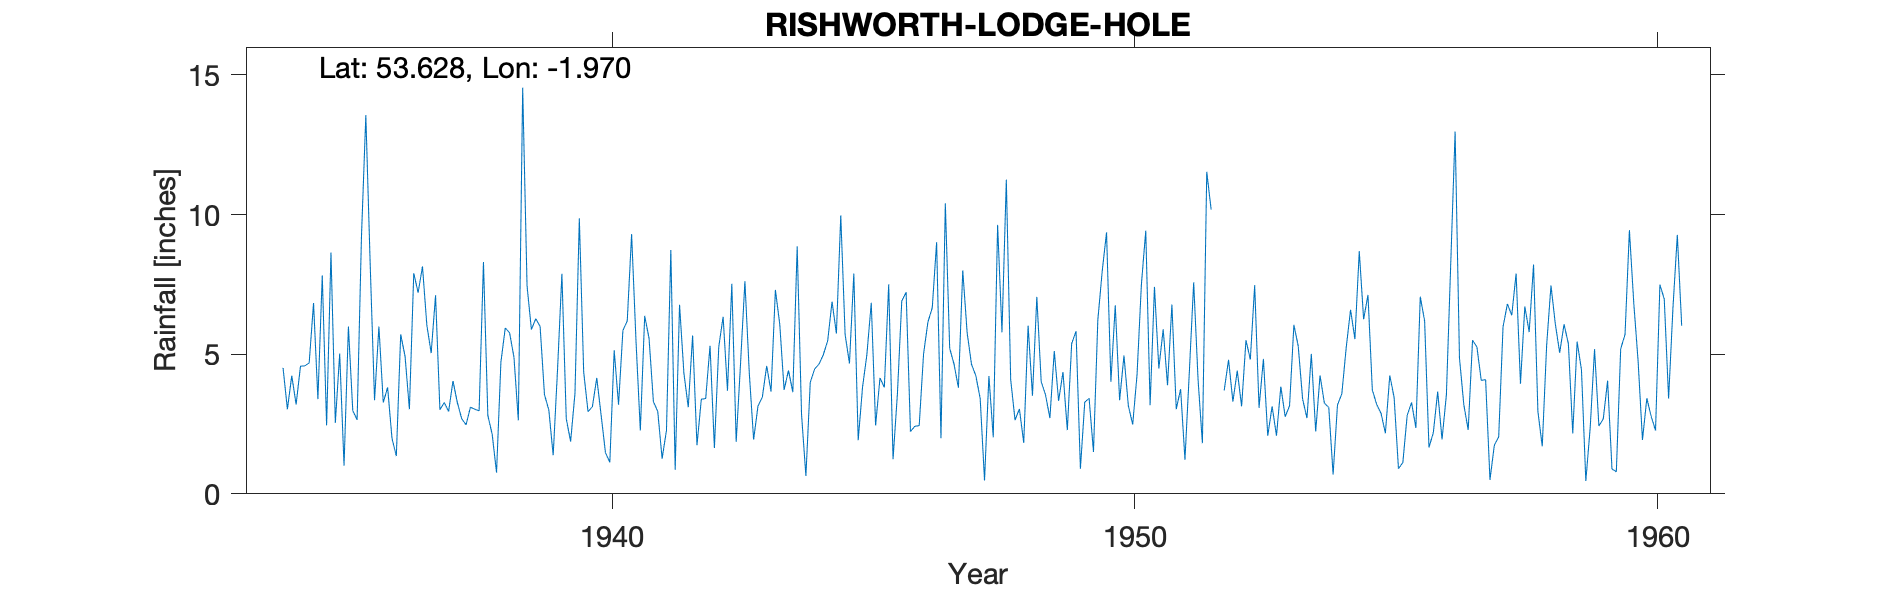

Data behind this chart, as committed beside it:
RISHWORTH-LODGE-HOLE, , , , , , , , , , , , , , , , , , , , , , , 
Grid ref, SE021146, Long, -1.97, Lat, 53.63, Elevation, 1450, ft., , , , , , , , , , , , , , , 
Station no, 3212/3, , , , , , , , , , , , , , , , , , , , , , 
, 1931, 1932, 1933, 1934, 1935, 1936, 1937, 1938, 1939, 1940, 1941, 1942, 1943, 1944, 1945, 1946, 1947, 1948, 1949, 1950, 1951, 1952, 1953
January, , , , , 2.45, 5.99, 5.04, 8.3, 6.27, 2.94, 2.27, 5.67, 7.61, 8.86, 4.67, 6.9, 4.64, 11.25, 3.33, 4.01, 5.89, -999, 2.08
February, , , , , 8.64, 3.27, 7.11, 2.81, 5.99, 3.12, 6.37, 1.74, 4.35, 2.84, 7.89, 7.22, 3.8, 4.09, 4.36, 6.75, 3.89, -999, 3.13
March, , , , 4.51, 2.54, 3.81, 3.01, 2.13, 3.55, 4.15, 5.57, 3.39, 1.94, 0.64, 1.92, 2.23, 8, 2.64, 2.28, 3.35, 6.78, 3.7, 2.08
April, , , , 3.03, 5.02, 1.99, 3.27, 0.76, 3, 2.82, 3.3, 3.41, 3.14, 3.99, 3.82, 2.42, 5.78, 3.04, 5.38, 4.95, 3.03, 4.8, 3.84
May, , , , 4.23, 1.01, 1.35, 2.95, 4.71, 1.38, 1.47, 2.95, 5.3, 3.46, 4.47, 4.99, 2.44, 4.64, 1.82, 5.82, 3.16, 3.75, 3.3, 2.76
June, , , , 3.2, 5.99, 5.71, 4.04, 5.94, 4.45, 1.13, 1.26, 1.64, 4.58, 4.64, 6.84, 5, 4.23, 6.02, 0.9, 2.48, 1.22, 4.41, 3.15
July, , , , 4.57, 2.98, 4.93, 3.27, 5.76, 7.88, 5.14, 2.27, 5.26, 3.66, 4.98, 2.45, 6.15, 3.41, 3.51, 3.28, 4.26, 4.36, 3.13, 6.05
August, , , , 4.58, 2.65, 3.03, 2.69, 4.89, 2.69, 3.19, 8.73, 6.34, 7.3, 5.48, 4.15, 6.66, 0.48, 7.05, 3.42, 7.5, 7.57, 5.5, 5.28
September, , , , 4.69, 9.22, 7.9, 2.47, 2.63, 1.87, 5.85, 0.86, 3.69, 6.07, 6.88, 3.81, 9.01, 4.22, 4.02, 1.5, 9.42, 4.1, 4.81, 3.39
October, , , , 6.83, 13.56, 7.2, 3.1, 14.54, 3.59, 6.19, 6.77, 7.52, 3.72, 5.74, 7.5, 1.99, 2.02, 3.54, 6.22, 3.17, 1.81, 7.47, 2.71
November, , , , 3.39, 8.22, 8.14, 3.03, 7.45, 9.86, 9.3, 4.32, 1.86, 4.42, 9.97, 1.24, 10.4, 9.63, 2.71, 7.96, 7.41, 11.53, 3.08, 5.01
December, , , , 7.82, 3.35, 6.04, 2.97, 5.88, 4.36, 5.5, 3.1, 4.67, 3.64, 5.7, 3.58, 5.21, 5.78, 5.11, 9.36, 4.49, 10.18, 4.83, 2.23
Total, , , , , 65.63, 59.36, 42.95, 65.8, 54.89, 50.8, 47.77, 50.49, 53.89, 64.19, 52.86, 65.63, 56.63, 54.8, 53.81, 60.95, 64.11, 52.26, 41.71
NGR is from the 1950s record and is Lodg…, , , , , , , , , , , , , , , , , , , , , , , 
MIDAS src_id 2645 and is still current, , , , , , , , , , , , , , , , , , , , , , , 
